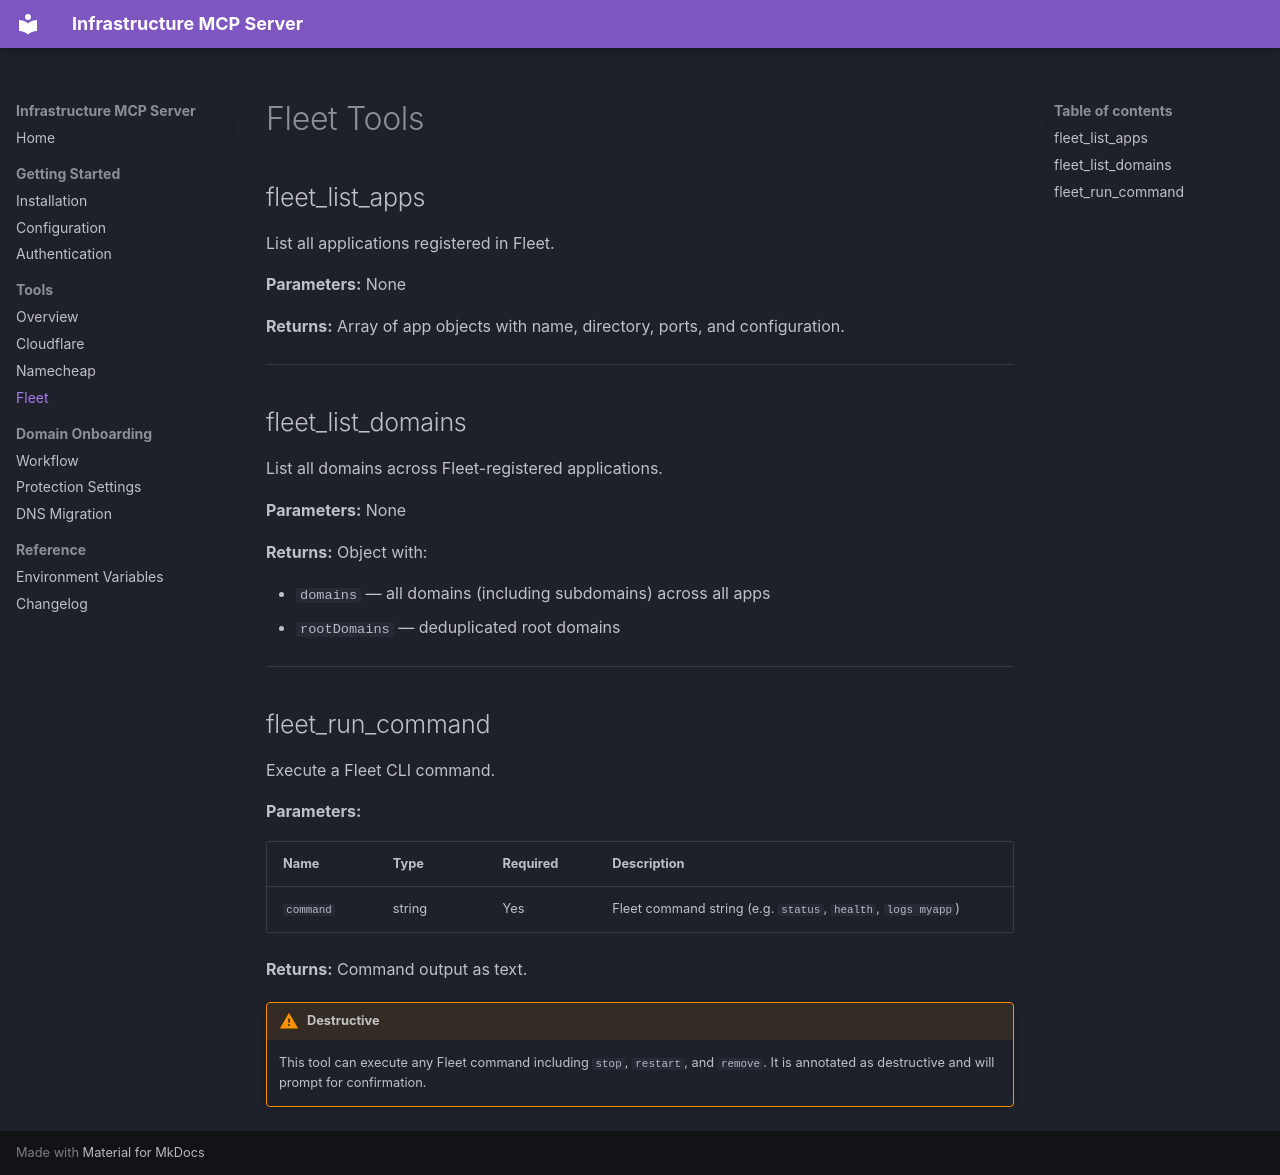

repository: wrxck/infrastructure-mcp · page: tools/fleet/index.html · generator: mkdocs

# Fleet Tools

## fleet_list_apps

List all applications registered in Fleet.

**Parameters:** None

**Returns:** Array of app objects with name, directory, ports, and configuration.

---

## fleet_list_domains

List all domains across Fleet-registered applications.

**Parameters:** None

**Returns:** Object with:

- `domains` — all domains (including subdomains) across all apps
- `rootDomains` — deduplicated root domains

---

## fleet_run_command

Execute a Fleet CLI command.

**Parameters:**

| Name | Type | Required | Description |
|------|------|----------|-------------|
| `command` | string | Yes | Fleet command string (e.g. `status`, `health`, `logs myapp`) |

**Returns:** Command output as text.

!!! warning "Destructive"
    This tool can execute any Fleet command including `stop`, `restart`, and `remove`. It is annotated as destructive and will prompt for confirmation.
